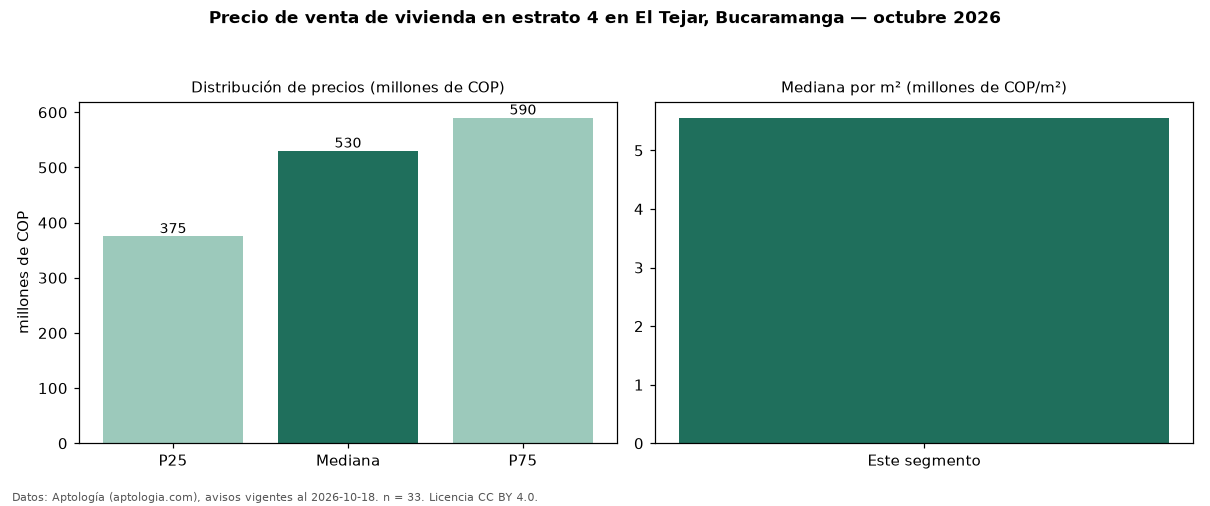

The table this chart was drawn from, first rows:
seccion, metrica, valor, moneda, n
precio, p25, 375000000, COP, 33
precio, mediana, 530000000, COP, 33
precio, p75, 590000000, COP, 33
precio, minimo, 310000000, COP, 33
precio, maximo, 820000000, COP, 33
m2, mediana_precio_m2, 5555556, COP, 33
m2, area_mediana_m2, 94.0, m2, 33
admin, mediana_admin_mes, 360000, COP, 32
banos, mediana_banos, 2.0, , 
parqueadero, pct_con_parqueadero, 96.8, %, 31
estrato, estrato_mas_frecuente, 4, , 33
habitaciones, 3+, 535000000, COP, 29
fuente, fecha_datos, 2026-10-18, , 
fuente, atribucion, https://www.aptologia.com/venta/bucarama…, , 
fuente, licencia, CC BY 4.0, , 
